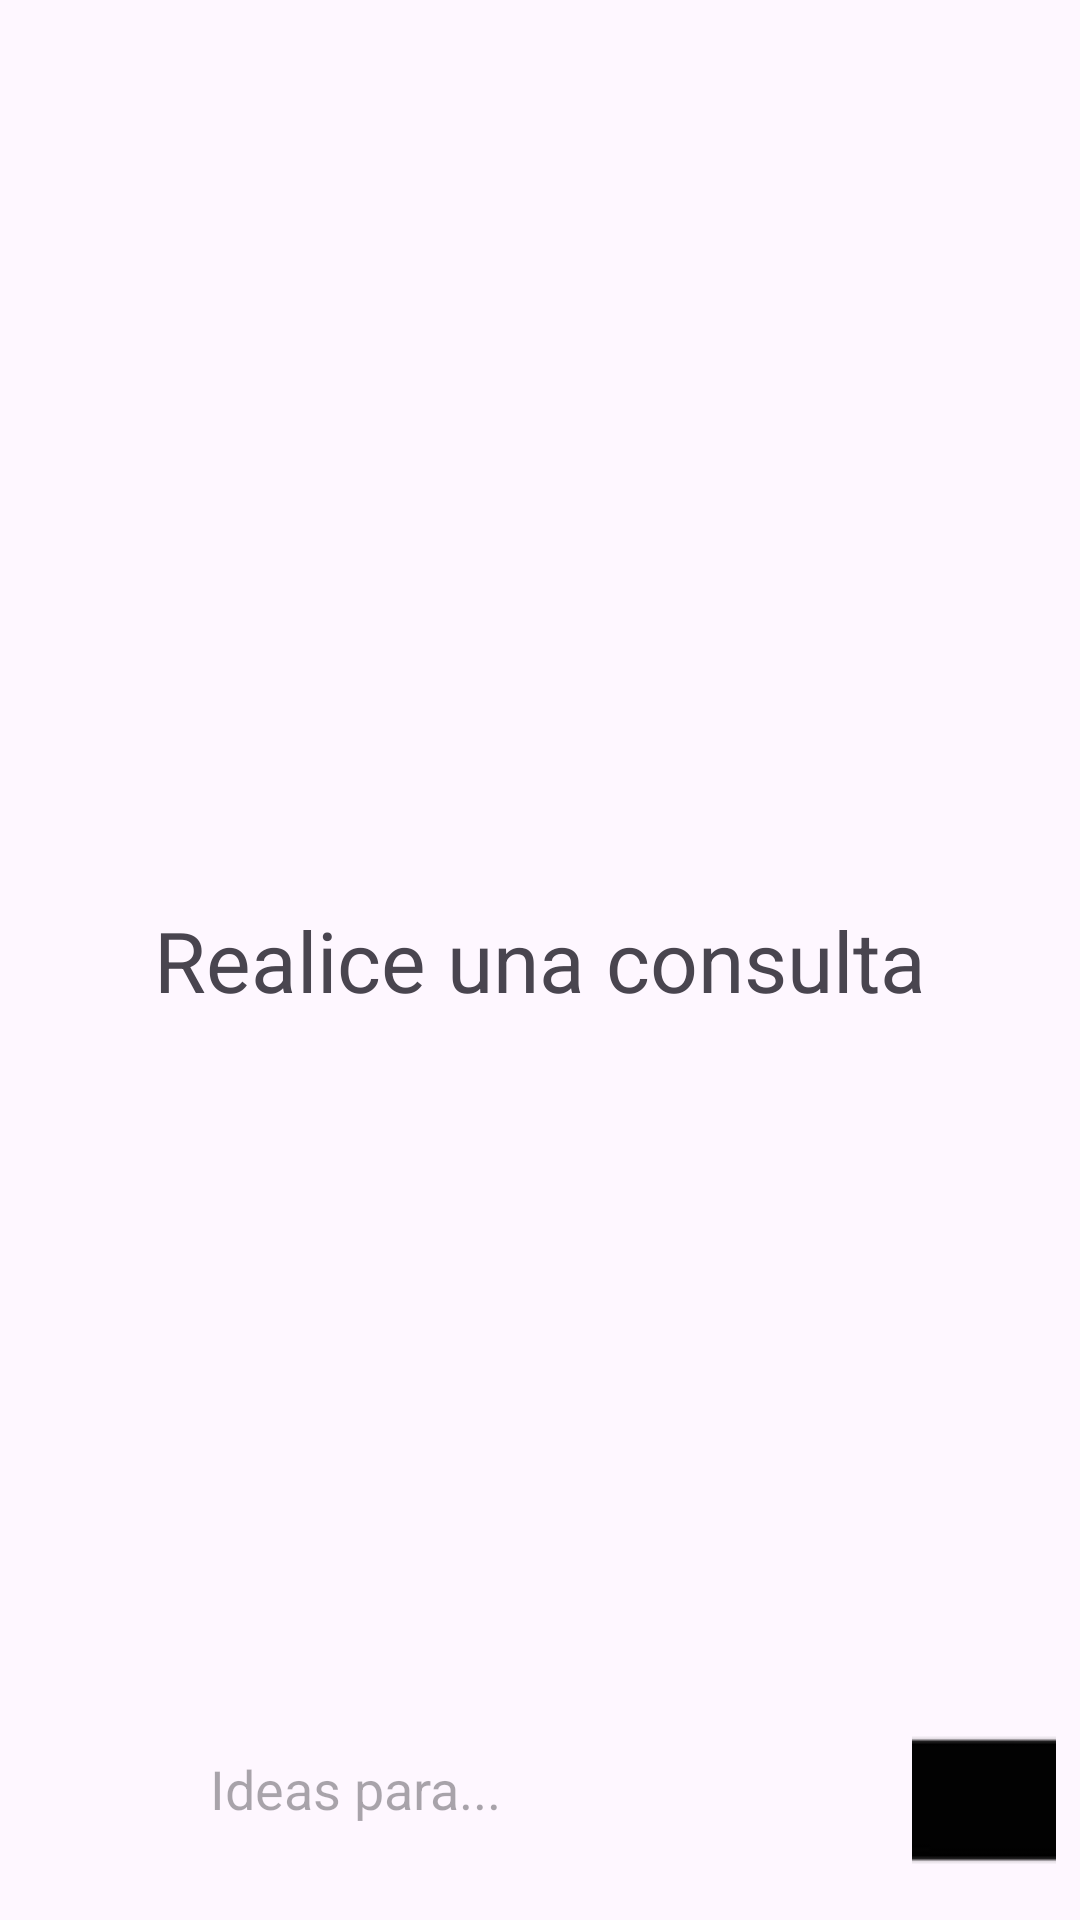

Produce the Android XML layout that renders to this screen, including the resource entries it uses.
<!-- AndroidManifest.xml: application theme Theme.Material3.Light -->
<!-- res/layout/activity_main.xml -->
<?xml version="1.0" encoding="utf-8"?>
<RelativeLayout xmlns:android="http://schemas.android.com/apk/res/android"
    xmlns:app="http://schemas.android.com/apk/res-auto"
    xmlns:tools="http://schemas.android.com/tools"
    android:layout_width="match_parent"
    android:layout_height="match_parent"
    tools:context=".MainActivity">

    <androidx.recyclerview.widget.RecyclerView
        android:id="@+id/recyclerView"
        android:layout_width="match_parent"
        android:layout_height="640dp"
        android:layout_above="@id/bottom_layout"
        android:layout_marginBottom="11dp" />

    <TextView
        android:layout_width="match_parent"
        android:layout_height="wrap_content"
        android:id="@+id/welcome_text"
        android:layout_centerInParent="true"
        android:text="Realice una consulta"
        android:gravity="center"
        android:textSize="28dp"
        />

    <RelativeLayout
        android:layout_width="match_parent"
        android:layout_height="80dp"
        android:layout_alignParentBottom="true"
        android:padding="8dp"
        android:id="@+id/bottom_layout">

        <EditText
            android:id="@+id/message_edit_text"
            android:layout_width="240dp"
            android:layout_height="wrap_content"
            android:layout_toLeftOf="@id/send_btn"
            android:background="@drawable/rounded_corner"
            android:hint="Ideas para..."
            android:padding="16dp" />

        <ImageButton
            android:id="@+id/send_btn"
            android:layout_width="48dp"
            android:layout_height="48dp"
            android:layout_alignParentEnd="true"
            android:layout_centerInParent="true"
            android:layout_marginStart="10dp"
            android:background="?attr/selectableItemBackgroundBorderless"
            android:padding="8dp"
            android:src="@drawable/ic_baseline_send_24"
            tools:ignore="SpeakableTextPresentCheck" />

        <ImageButton
            android:id="@+id/signOutButton"
            android:layout_width="48dp"
            android:layout_height="48dp"
            android:layout_alignParentEnd="true"
            android:layout_centerInParent="true"
            android:layout_marginStart="10dp"
            android:background="?attr/selectableItemBackgroundBorderless"
            android:padding="8dp"
            android:src="@drawable/out"
            tools:ignore="SpeakableTextPresentCheck" />
    </RelativeLayout>



</RelativeLayout>
<!-- resources referenced by this layout -->
<resources>
  <!-- drawable out: png bitmap (drawable, 28373 bytes) -->
</resources>
